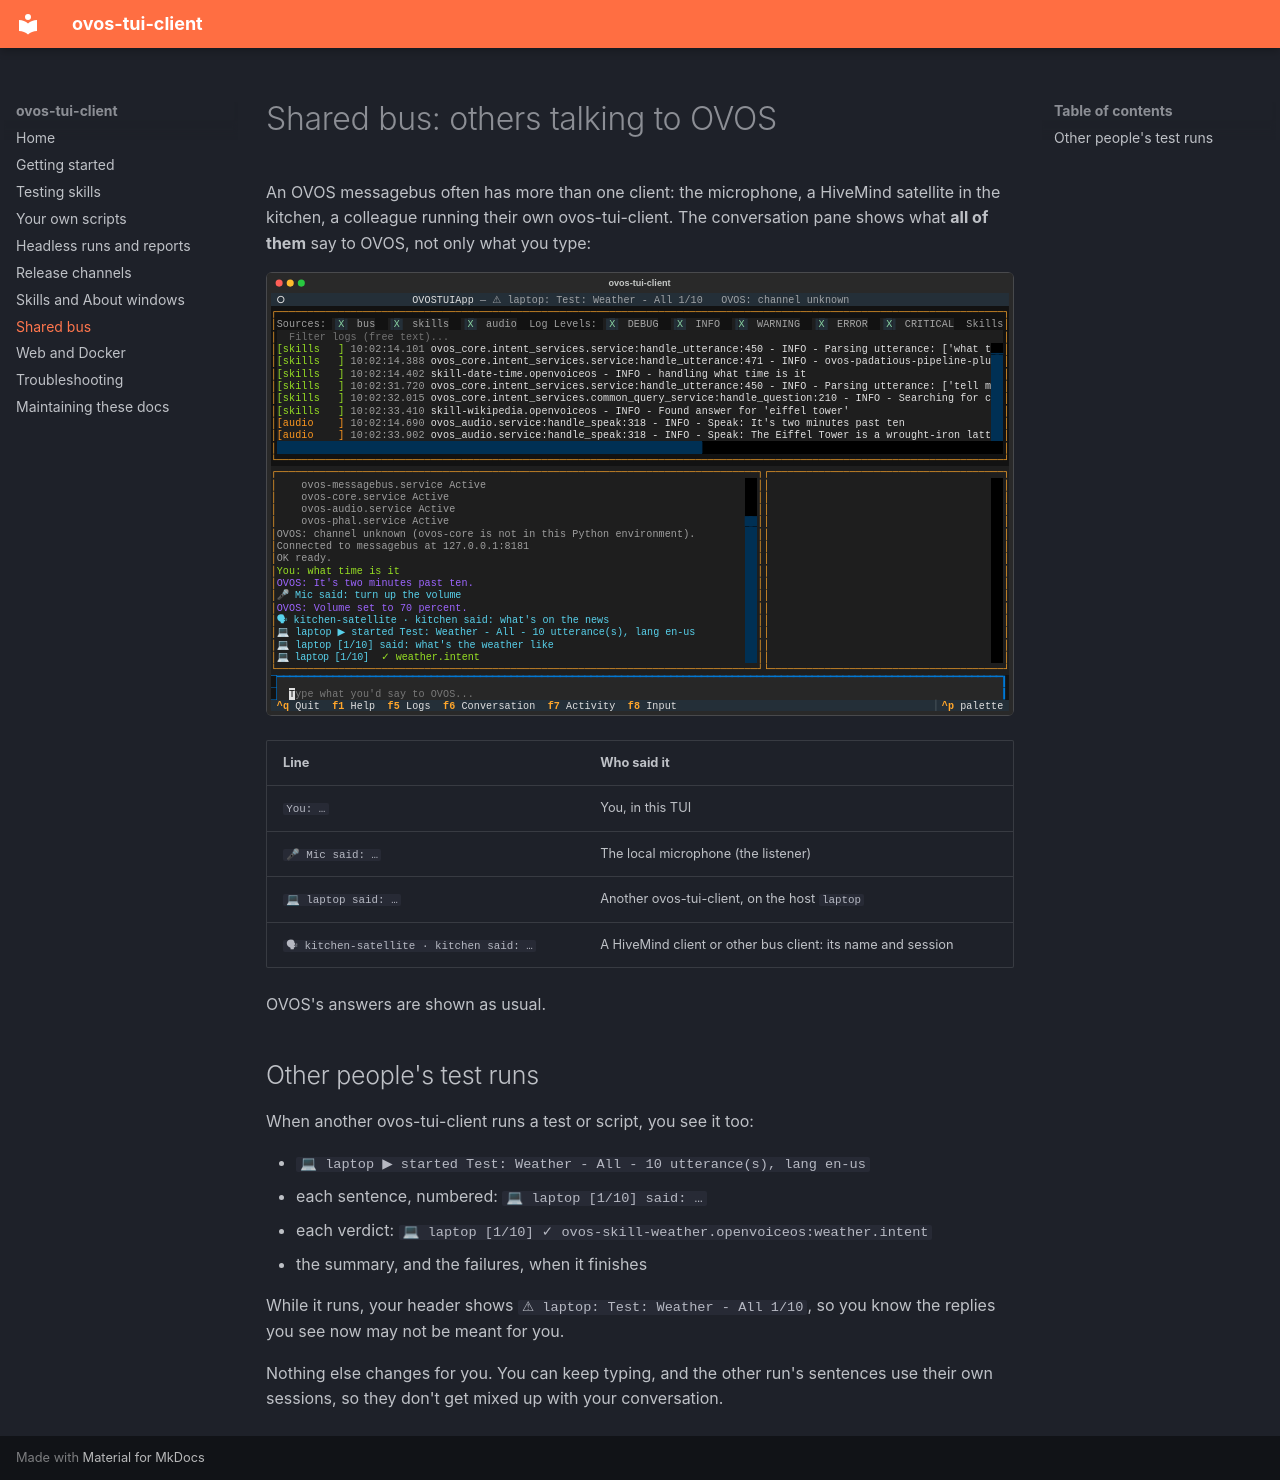

repository: andlo/ovos-tui-client · page: shared-bus/index.html · generator: mkdocs

# Shared bus: others talking to OVOS

An OVOS messagebus often has more than one client: the microphone, a
HiveMind satellite in the kitchen, a colleague running their own
ovos-tui-client. The conversation pane shows what **all of them** say
to OVOS, not only what you type:

![Mic, a satellite and another TUI in one conversation](images/others.svg)

| Line | Who said it |
|---|---|
| `You: …` | You, in this TUI |
| `🎤 Mic said: …` | The local microphone (the listener) |
| `💻 laptop said: …` | Another ovos-tui-client, on the host `laptop` |
| `🗣 kitchen-satellite · kitchen said: …` | A HiveMind client or other bus client: its name and session |

OVOS's answers are shown as usual.

## Other people's test runs

When another ovos-tui-client runs a test or script, you see it too:

- `💻 laptop ▶ started Test: Weather - All - 10 utterance(s), lang en-us`
- each sentence, numbered: `💻 laptop [1/10] said: …`
- each verdict: `💻 laptop [1/10] ✓ ovos-skill-weather.openvoiceos:weather.intent`
- the summary, and the failures, when it finishes

While it runs, your header shows `⚠ laptop: Test: Weather - All 1/10`,
so you know the replies you see now may not be meant for you.

Nothing else changes for you. You can keep typing, and the other run's
sentences use their own sessions, so they don't get mixed up with your
conversation.
